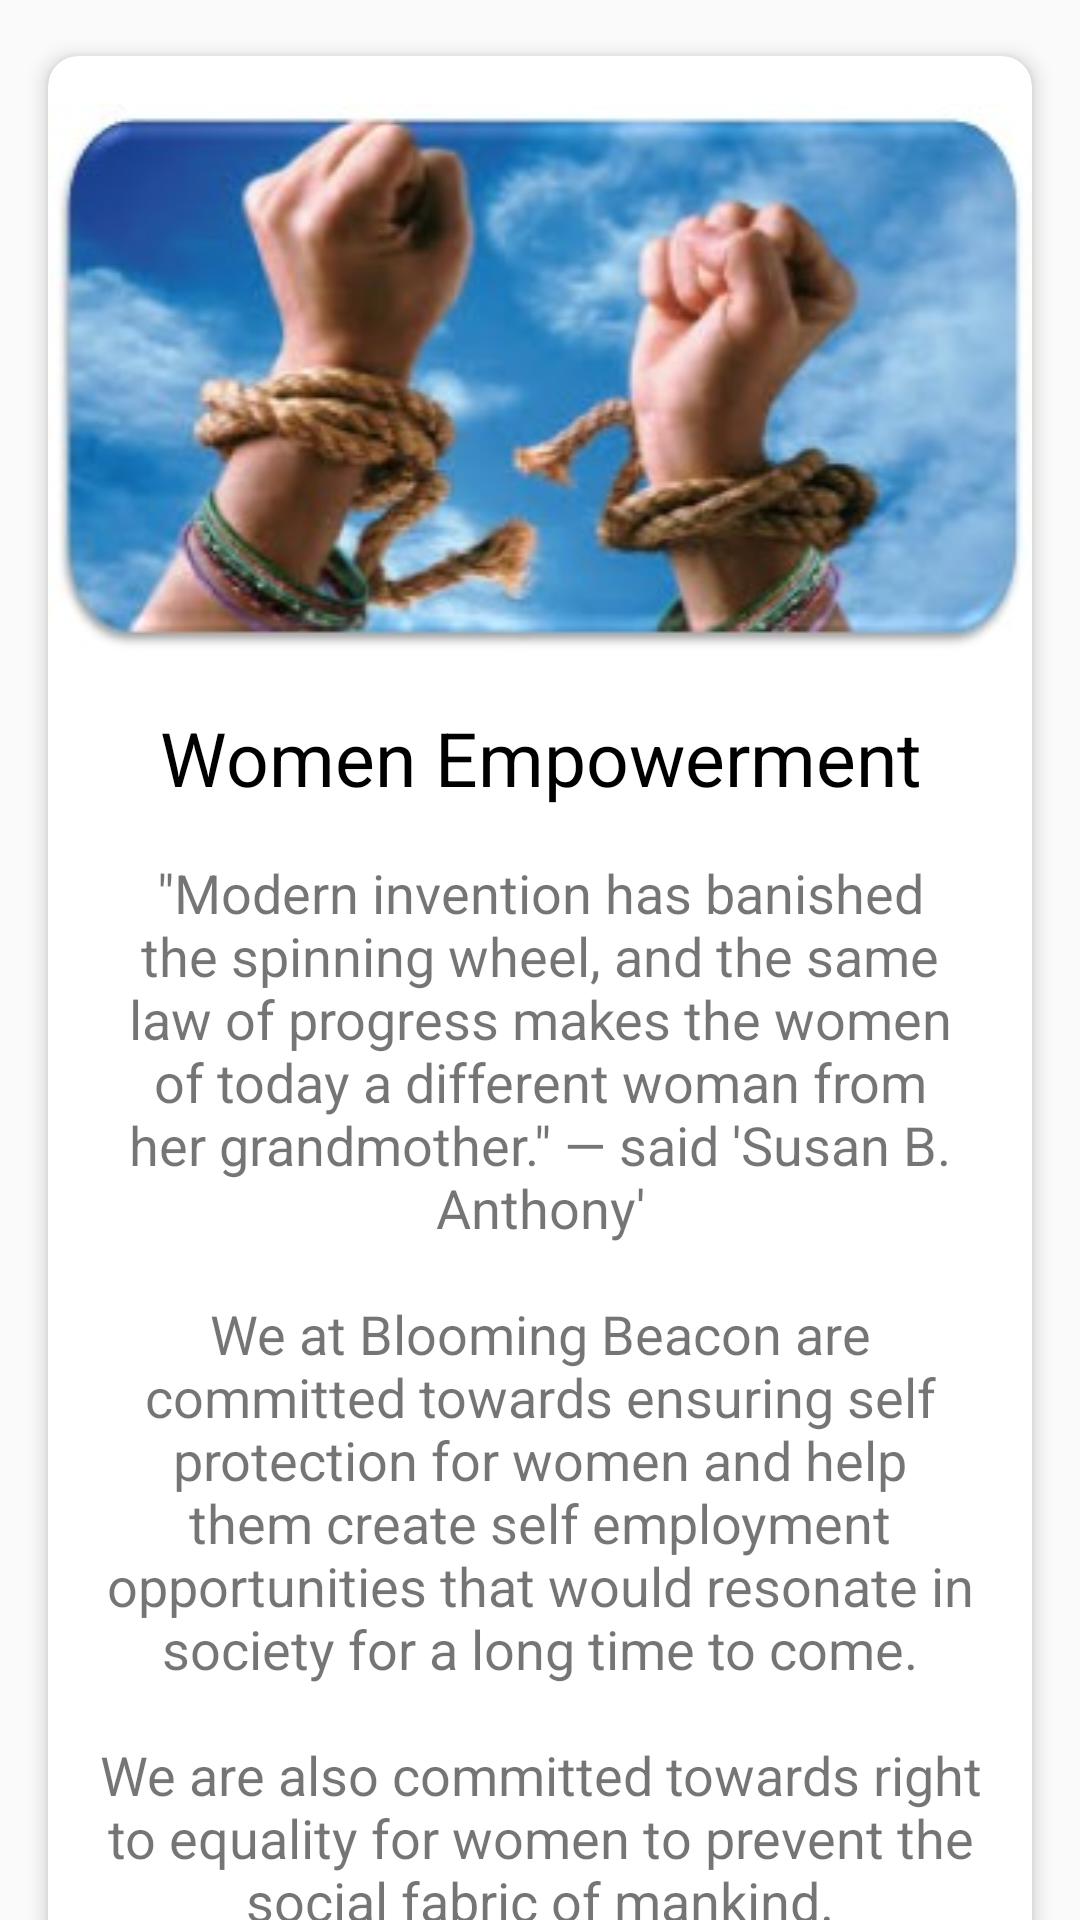

Produce the Android XML layout that renders to this screen, including the resource entries it uses.
<!-- AndroidManifest.xml: application theme AppTheme -->
<!-- res/layout/activity_our_vision.xml -->
<?xml version="1.0" encoding="utf-8"?>
<LinearLayout xmlns:android="http://schemas.android.com/apk/res/android"
    xmlns:app="http://schemas.android.com/apk/res-auto"
    xmlns:tools="http://schemas.android.com/tools"
    android:layout_width="match_parent"
    android:layout_height="match_parent"
    android:orientation="vertical"
    tools:context=".Sidebar.OurVisionActivity">

    <androidx.core.widget.NestedScrollView
        android:layout_width="match_parent"
        android:layout_height="match_parent">

        <LinearLayout
            android:layout_width="match_parent"
            android:layout_height="wrap_content"
            android:orientation="vertical">


            <androidx.cardview.widget.CardView
                android:layout_width="match_parent"
                android:layout_height="wrap_content"
                android:layout_margin="8dp"
                app:cardCornerRadius="10dp"
                app:cardElevation="4dp"
                app:cardMaxElevation="5dp"
                app:cardPreventCornerOverlap="true"
                app:cardUseCompatPadding="true">

                <LinearLayout
                    android:layout_width="match_parent"
                    android:layout_height="wrap_content"
                    android:orientation="vertical">

                    <ImageView
                        android:layout_width="match_parent"
                        android:layout_height="wrap_content"
                        android:layout_marginTop="16dp"
                        android:contentDescription="@string/our_vision"
                        android:scaleType="fitXY"
                        android:src="@drawable/women_empowerment" />

                    <TextView
                        android:id="@+id/womemp_title"
                        android:layout_width="match_parent"
                        android:layout_height="wrap_content"
                        android:layout_margin="16dp"
                        android:gravity="center"
                        android:text="@string/women_empowerment"
                        android:textColor="@android:color/black"
                        android:textSize="25sp" />

                    <TextView
                        android:id="@+id/womemp_text"
                        android:layout_width="match_parent"
                        android:layout_height="wrap_content"
                        android:layout_marginBottom="16dp"
                        android:layout_marginEnd="16dp"
                        android:layout_marginStart="16dp"
                        android:gravity="center"
                        android:text="@string/women_empowerment_long"
                        android:textSize="18sp" />

                </LinearLayout>

            </androidx.cardview.widget.CardView>

            <androidx.cardview.widget.CardView
                android:layout_width="match_parent"
                android:layout_height="wrap_content"
                android:layout_margin="8dp"
                app:cardCornerRadius="10dp"
                app:cardElevation="4dp"
                app:cardMaxElevation="5dp"
                app:cardPreventCornerOverlap="true"
                app:cardUseCompatPadding="true">

                <LinearLayout
                    android:layout_width="match_parent"
                    android:layout_height="wrap_content"
                    android:orientation="vertical">

                    <ImageView
                        android:layout_width="match_parent"
                        android:layout_height="wrap_content"
                        android:layout_margin="16dp"
                        android:contentDescription="@string/our_vision"
                        android:src="@drawable/youth_affairs" />

                    <TextView
                        android:id="@+id/youaff_title"
                        android:layout_width="match_parent"
                        android:layout_height="wrap_content"
                        android:layout_margin="16dp"
                        android:gravity="center"
                        android:text="@string/youth_affairs"
                        android:textColor="@android:color/black"
                        android:textSize="25sp" />

                    <TextView
                        android:id="@+id/youaff_text"
                        android:layout_width="match_parent"
                        android:layout_height="wrap_content"
                        android:layout_marginBottom="16dp"
                        android:layout_marginEnd="16dp"
                        android:layout_marginStart="16dp"
                        android:gravity="center"
                        android:text="@string/youth_affairs_long"
                        android:textSize="18sp" />

                </LinearLayout>

            </androidx.cardview.widget.CardView>

            <androidx.cardview.widget.CardView
                android:layout_width="match_parent"
                android:layout_height="wrap_content"
                android:layout_margin="8dp"
                app:cardCornerRadius="10dp"
                app:cardElevation="4dp"
                app:cardMaxElevation="5dp"
                app:cardPreventCornerOverlap="true"
                app:cardUseCompatPadding="true">

                <LinearLayout
                    android:layout_width="match_parent"
                    android:layout_height="wrap_content"
                    android:orientation="vertical">

                    <ImageView
                        android:layout_width="match_parent"
                        android:layout_height="wrap_content"
                        android:layout_marginTop="16dp"
                        android:contentDescription="@string/our_vision"
                        android:src="@drawable/social_affairs" />

                    <TextView
                        android:id="@+id/socaff_title"
                        android:layout_width="match_parent"
                        android:layout_height="wrap_content"
                        android:layout_margin="16dp"
                        android:gravity="center"
                        android:text="@string/social_affairs"
                        android:textColor="@android:color/black"
                        android:textSize="25sp" />

                    <TextView
                        android:id="@+id/socaff_text"
                        android:layout_width="match_parent"
                        android:layout_height="wrap_content"
                        android:layout_marginBottom="16dp"
                        android:layout_marginEnd="16dp"
                        android:layout_marginStart="16dp"
                        android:gravity="center"
                        android:text="@string/social_affairs_long"
                        android:textSize="18sp" />

                </LinearLayout>

            </androidx.cardview.widget.CardView>

        </LinearLayout>

    </androidx.core.widget.NestedScrollView>

    <com.google.android.material.appbar.AppBarLayout
        android:layout_width="match_parent"
        android:layout_height="wrap_content">

        <androidx.appcompat.widget.Toolbar
            android:id="@+id/toolbar_our_vision"
            android:layout_width="match_parent"
            android:layout_height="?attr/actionBarSize"
            android:theme="@style/ThemeOverlay.AppCompat.Dark.ActionBar"
            app:popupTheme="@style/ThemeOverlay.AppCompat.Light" />

    </com.google.android.material.appbar.AppBarLayout>

</LinearLayout>
<!-- resources referenced by this layout -->
<resources>
  <!-- drawable social_affairs: jpg bitmap (drawable, 25320 bytes) -->
  <!-- drawable women_empowerment: jpg bitmap (drawable, 17817 bytes) -->
  <!-- drawable youth_affairs: jpg bitmap (drawable, 21097 bytes) -->
  <string name="our_vision">Our Vision</string>
  <string name="social_affairs">Social Affairs</string>
  <string name="social_affairs_long">With the successful events that follow up, we organize medical camps, blood donation camps, monthly visits to different orphanages and privileging the homeless with clothes and other necessities.\n\nHence, we strive to look forward to a better and self-sustained society against poverty and partiality.</string>
  <string name="women_empowerment">Women Empowerment</string>
  <string name="women_empowerment_long">\"Modern invention has banished the spinning wheel, and the same law of progress makes the women of today a different woman from her grandmother.\" — said \'Susan B. Anthony\'\n\nWe at Blooming Beacon are committed towards ensuring self protection for women and help them create self employment opportunities that would resonate in society for a long time to come.\n\nWe are also committed towards right to equality for women to prevent the social fabric of mankind.</string>
  <string name="youth_affairs">Youth Affairs</string>
  <string name="youth_affairs_long">It is a vital part of the organization where students are counseled upon various issues such as peer pressure, addiction, etc.\n\nMembers of the organization ought to find appropriate solutions and guide the young minds to the right direction.\n\nMembers at Blooming Beacon formed a students\’ community that marks to be a good companion to others and hence, developing better outcomes in one\’s personality.</string>
  <style name="AppTheme" parent="Theme.AppCompat.Light.NoActionBar">
          
          <item name="colorPrimary">@color/colorPrimary</item>
          <item name="colorPrimaryDark">@color/colorPrimaryDark</item>
          <item name="colorAccent">@color/colorAccent</item>
      </style>
  <color name="colorPrimary">#03A9F4</color>
  <color name="colorPrimaryDark">#03A9F4</color>
  <color name="colorAccent">#2196F3</color>
</resources>
